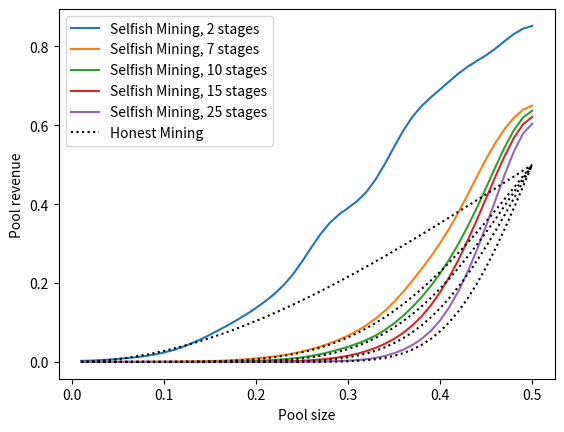

Write the Python code that produced this figure.
import sys
import random
import time
import matplotlib.pyplot as plt
import numpy as np
from scipy.interpolate import make_interp_spline, BSpline
from scipy.ndimage.filters import gaussian_filter1d
import math
from mpmath import *
mp.dps = 20

# block level selfish minning on Multi-stage proof of work blockchain:@@@@@@@@@@@@@@@@@@@@@@@@@@@@@@@@@
class Selfish_BlockMining:
    # def __init__(self, nb_simulations, nb_stages alpha):
    def __init__(self, **d):
        # Setted Parameters
        self.__alpha = d['alpha']
        self.nb_stage = d['nb_stage']
        self.__nb_simulations = d['nb_simulations']
        self.__privateChain = 0
        self.publicchain = 0
        self.__honestsValidBlocks = 0 #number of blocks published by the honest pool
        self.__selfishValidBlocks = 0 #number of blocks published by the selfish pool
        self.__counter =1 # counts the number of simulations
        # For results
        self.__revenue = None #the selfish pool revenue
        self.__orphanBlocks = 0
        self.__totalMinedBlocks = 0
        # For finding probabilities
        self.selfishprob=0 #selfish pool probability for each event of state machine
        self.R = self.nb_stage  # Remaining number of stages
        # For finding expected number of stages expected=numerator/division
        self.numerator = 0
        self.division = 0
        # For tracking state machine
        self.movedback=False
        self.movedforward=False
        self.sameevent=False #indicates that if two same event(like moving forward, moving back are happened in order)
        self.currentstate=0
        self.previousstate=0
        self.stage_sel=0
        self.stage_hon=0


    def write_file(self):
        stats_result = [self.__alpha, self.__nb_simulations, \
                        self.__honestsValidBlocks, \
                        self.__selfishValidBlocks, \
                        self.__revenue, self.__orphanBlocks, self.__totalMinedBlocks]

    def binom(self,n, k):
        return math.factorial(n)/( math.factorial(k) * math.factorial(n - k))

# For finding remaining number of stages
    def __expectedstages(self,p1, p1param, otherparam):
       #The honest pool has completedat mostR−1stages in the meantime
        self.numerator=0
        self.division=0
        for n in range(otherparam):
            self.numerator = self.numerator + (n*(p1 ** p1param) * ((1 - p1) ** (n)) * self.binom(
                n + p1param - 1, p1param - 1))
        for m in range(otherparam):
            self.division = self.division + ((p1 ** p1param) * ((1 - p1) ** (m)) * self.binom(
                m + p1param - 1, p1param - 1))

        self.expected= int(self.numerator/self.division)
        return self.expected

# For finding mining probability of pools
    def __prob_moveforward(self, p1):
        ### machine moved forward, selfish pool has to solve k stages where honest solves R stages
        self.selfishprob = 0
        for n in range(self.R):
            self.selfishprob = self.selfishprob + (p1 ** self.nb_stage) * ((1 - p1) ** (n)) * self.binom(
                n + self.nb_stage - 1, self.nb_stage - 1)
        return self.selfishprob

    def __prob_moveback(self, p1):
        ### machine moved back, selfish solves his remaining number of stages untill honest solve his stages
        # where state i>1 selfish needs to finish his remaining stages where honest
        self.selfishprob = 0
        if self.currentstate==1: No=self.nb_stage-1
        else: No=self.nb_stage
        for n in range(No):
         self.selfishprob = self.selfishprob + (p1 ** self.R) * ((1 - p1) ** (n)) * self.binom(
                n + self.R - 1, self.R - 1)
        return self.selfishprob

    def __prob_state0(self, p1):
        ### in state 0
        self.selfishprob=0
        ### compute Mb+Mc
        for n in range(self.nb_stage):
            self.selfishprob = self.selfishprob + (p1 ** self.R) * ((1 - p1) ** (n)) * self.binom(
                    n + self.R - 1, self.R - 1)
        return self.selfishprob

    def __probability(self):
        #i
        p1 = self.__alpha
        #prob is honest mining probability
        prob=0
        for n in range(self.nb_stage):
            prob = prob + (p1 ** self.nb_stage) * ((1 - p1) ** (n)) * self.binom(
                n + self.nb_stage - 1, self.nb_stage - 1)
        return prob

# For Simulation of Selfish mining for nb_simulations
    def Simulate(self):
        while (self.__counter <= self.__nb_simulations):
            s = np.random.uniform(0, 1)  # random number for each simulation
            if self.currentstate==0:
               # s = np.random.uniform(0, 1)  # random number for each simulation
                prob=self.__prob_state0(self.__alpha) # probability Mb+Mc
                if s <= prob:
                    print("mined by selfish *************************************************************")
                # selfish pool finds a block and machine moves to state i==1
                # once the selfish has solved k stages, how many is solved by the honest? #Rn=k−stageh−1
                ### compute Mc where the honest pool has exactly solved k-1 stages
                    Mc = (self.__alpha ** self.R) * ((1 - self.__alpha) ** (self.nb_stage - 1)) * self.binom(
                        self.nb_stage + self.R - 2, self.R - 1)
                    s = np.random.uniform(0, )
                    if s<Mc:
                        self.__selfishValidBlocks+=1
                        self.R= self.nb_stage #honest pool has solved k-1 stages and only one is remained,
                        # selfish pool publishes his block and the remaining number of stages remain unchanged
                        self.previousstate = self.currentstate
                    else:
                     self.__privateChain += 1
                     self.stage_hon= self.__expectedstages(self.__alpha,self.R, self.nb_stage-1)
                     #honest pool has completedat most k−2 stages in the meantime
                     self.R=self.nb_stage-self.stage_hon -1 # Find the remaining number of stage_hon where is at maximum k-2
                     self.previousstate=self.currentstate
                     self.currentstate+=1

                else: # honest pool has been faster than the selfish pool. The state machine will loop in state
                     self.__honestsValidBlocks += 1
                     self.R = self.nb_stage
                     self.previousstate = self.currentstate

            elif self.currentstate -self.previousstate==1: #The machine has just moved forward to currentState>1.
                # The selfish andthe honest pool have to complete k and R stages to trigger the next state transition, respectively
                prob = self.__prob_moveforward(self.__alpha)  # probability Mb+Mc
                if s <= prob: #The selfish pool has been faster than the honest pool.
                    # The state machine will transition to state currentState+ 1.
                    self.__privateChain+=1
                    self.stage_hon=self.__expectedstages(self.__alpha,self.nb_stage,self.R) #honest pool has completed at most R−1 stages in the meantime
                    if self.currentstate==1: #honest pool needs to find R−stage_hon+ 1 more stages to
                        # complete its current Pow and trigger a state transition
                        self.R=self.R -self.stage_hon +1
                    else: # currentstate>=2
                        self.R=self.R -self.stage_hon # The honest pool needs to find R−stage_hon more stages
                        # to complete its current Pow and trigger a state transition
                    self.previousstate = self.currentstate
                    self.currentstate += 1

                else: #honest pool has been faster than the selfish pool.  Machine moves to currentState−1
                    self.__selfishValidBlocks += 1
                    self.__privateChain -= 1
                    self.stage_sel=self.__expectedstages(1-self.__alpha,self.R, self.nb_stage) #The selfish pool has completedat
                    # most k−1 stages in the meantime
                    self.R=self.nb_stage-self.stage_sel
                    self.previousstate = self.currentstate
                    self.currentstate -= 1

            else: # self.currentstate -self.previousstate==-1
                # machine has just moved back to currentState>1. Selfish pool has to complete R stages to trigger a state transition.
                # If currentStage= 1 (resp.currentStage>2), then the honest pool has to complete k−1 (resp.k) stages
                # to trigger the next state transition
                prob = self.__prob_moveback(1-self.__alpha)  # probability Mb+Mc
                if s <= prob:
                    self.publicchain+=1
                    if self.currentstate==1:
                        self.stage_hon=self.__expectedstages(self.__alpha,self.R, self.nb_stage-1)
                        # honest pool has completed at most k−2 stages in the meantime
                    else: #currentstate>=2
                        self.stage_hon=self.__expectedstages(self.__alpha,self.R, self.nb_stage)
                        #honest pool has completed at most k−1stages in the meantime
                    self.R=self.nb_stage-self.stage_hon #honest pool needs to find k−stageho nmore stages
                    # to complete its current PoW and trigger a state transition
                    self.previousstate = self.currentstate
                    self.currentstate += 1
                else: #honest pool has been faster than the selfish pool.
                # machine moves to currentState−1
                    self.__selfishValidBlocks += 1
                    self.__privateChain -= 1
                    if self.currentstate == 1:
                        # selfish pool hascompleted at mostR−1stages in the meantime
                        self.stage_sel=self.__expectedstages(1-self.__alpha,self.nb_stage-1, self.R-1)
                    else:  # currentstate>=2
                        #The selfish pool hascompletedat most R−1stages in the meantime
                        self.stage_sel=self.__expectedstages(1-self.__alpha,self.nb_stage, self.R-1)

                    self.R = self.nb_stage - self.stage_sel  # honest pool needs to find k−stageho nmore stages
                    # to complete its current PoW and trigger a state transition
                    self.previousstate = self.currentstate
                    self.currentstate -= 1
            self.__counter += 1
        while(self.__privateChain>0): # Publishing private chain if not empty when total nb of simulations reached
            self.__selfishValidBlocks += 1
            self.__privateChain-= 1
        self.actualize_results()
        if self.__revenue==None:
            self.__revenue=0
        return (self.__revenue, self.__probability())


# For rewards
    def actualize_results(self):
        # Total Blocks Mined
        self.__totalMinedBlocks = self.__honestsValidBlocks + self.__selfishValidBlocks
        # Orphan Blocks
        self.__orphanBlocks = self.__nb_simulations - self.__totalMinedBlocks
        print("number of orphan", self.__orphanBlocks, " --- number of stages", self.nb_stage)
        # Revenue
        if self.__honestsValidBlocks or self.__selfishValidBlocks:
            self.__revenue = round(self.__selfishValidBlocks/self.__totalMinedBlocks, 3)

###########################################################
def divide_chunks(l, n):
    # looping till length l
    for i in range(0, len(l), n):
        yield l[i:i + n]

if len(sys.argv) == 4:
    dico = {'nb_simulations': int(sys.argv[1]), 'nb_stage':float(sys.argv[2]),'alpha': float(sys.argv[3]), 'gamma': float(sys.argv[4])}
    new = Selfish_BlockMining(**dico)
    new.Simulate

if len(sys.argv) == 1:
    ### TO SAVE MULTIPLE VALUES IN FILE ###
    start = time.time()
    alphas = list(i / 100 for i in range(1, 51, 1))  # 50 => 0, 0.5, 0.01
    alphas_stage = list(i / 100 for i in range(50, 100, 1))  # 50 => 0, 0.5, 0.01
    stage_No=[2,7,10,15,25]
    block_No = 1000
    count = 0  #pourcentage done
    container_block = []
    honestprob=[]
    plot = []

for stg in stage_No:
 print("stage---------------------------------------------------------------------: ", stg)
 for alpha in alphas:
    print("alpha------------------------------------------------------------------: ", alpha)
    new = Selfish_BlockMining(**{'nb_simulations': block_No, 'nb_stage': stg, 'alpha': alpha})
    container_block.append(new.Simulate()[0]) # append revenue
    honestprob.append(new.Simulate()[1])
    new.write_file()
    duration = time.time() - start

y_elem = list(divide_chunks(container_block, len(alphas)))
hprob = list(divide_chunks(honestprob, len(alphas)))
#xnew = np.linspace(min(alphas), max(alphas), 5)

for j in range(len(y_elem)):
     #if (j == 0):
     ysmoothed = gaussian_filter1d(y_elem[j], sigma=2.5)
     #elif (j == 1):
         #ysmoothed = gaussian_filter1d(y_elem[j], sigma=2.5)
     #elif(j == 2):
         #ysmoothed = gaussian_filter1d(y_elem[j], sigma=2.5)
     #else:
         #ysmoothed = gaussian_filter1d(y_elem[j], sigma=2.5)
    #power_smooth
     plt.plot(alphas, ysmoothed , label='Selfish Mining, ' + str(stage_No[j]) +" stages")
     plt.legend()
plt.xlabel('Pool size')
plt.ylabel('Pool revenue')

for i in range(len(hprob)):
    #xnew = np.linspace(min(alphas), max(alphas),5)  # 5 represents number of points to make between T.min and T.max
    #spl = make_interp_spline(alphas, hprob[i], k=3)  # BSpline object
    #power_smooth = spl(xnew)
    if i == 0:
        label = 'Honest Mining'
    else:
        label = ''
    #plt.plot(xnew, power_smooth, ':k', label=label)
    plt.plot(alphas, hprob[i], ':k', label=label)
    plt.legend()

plt.show()
